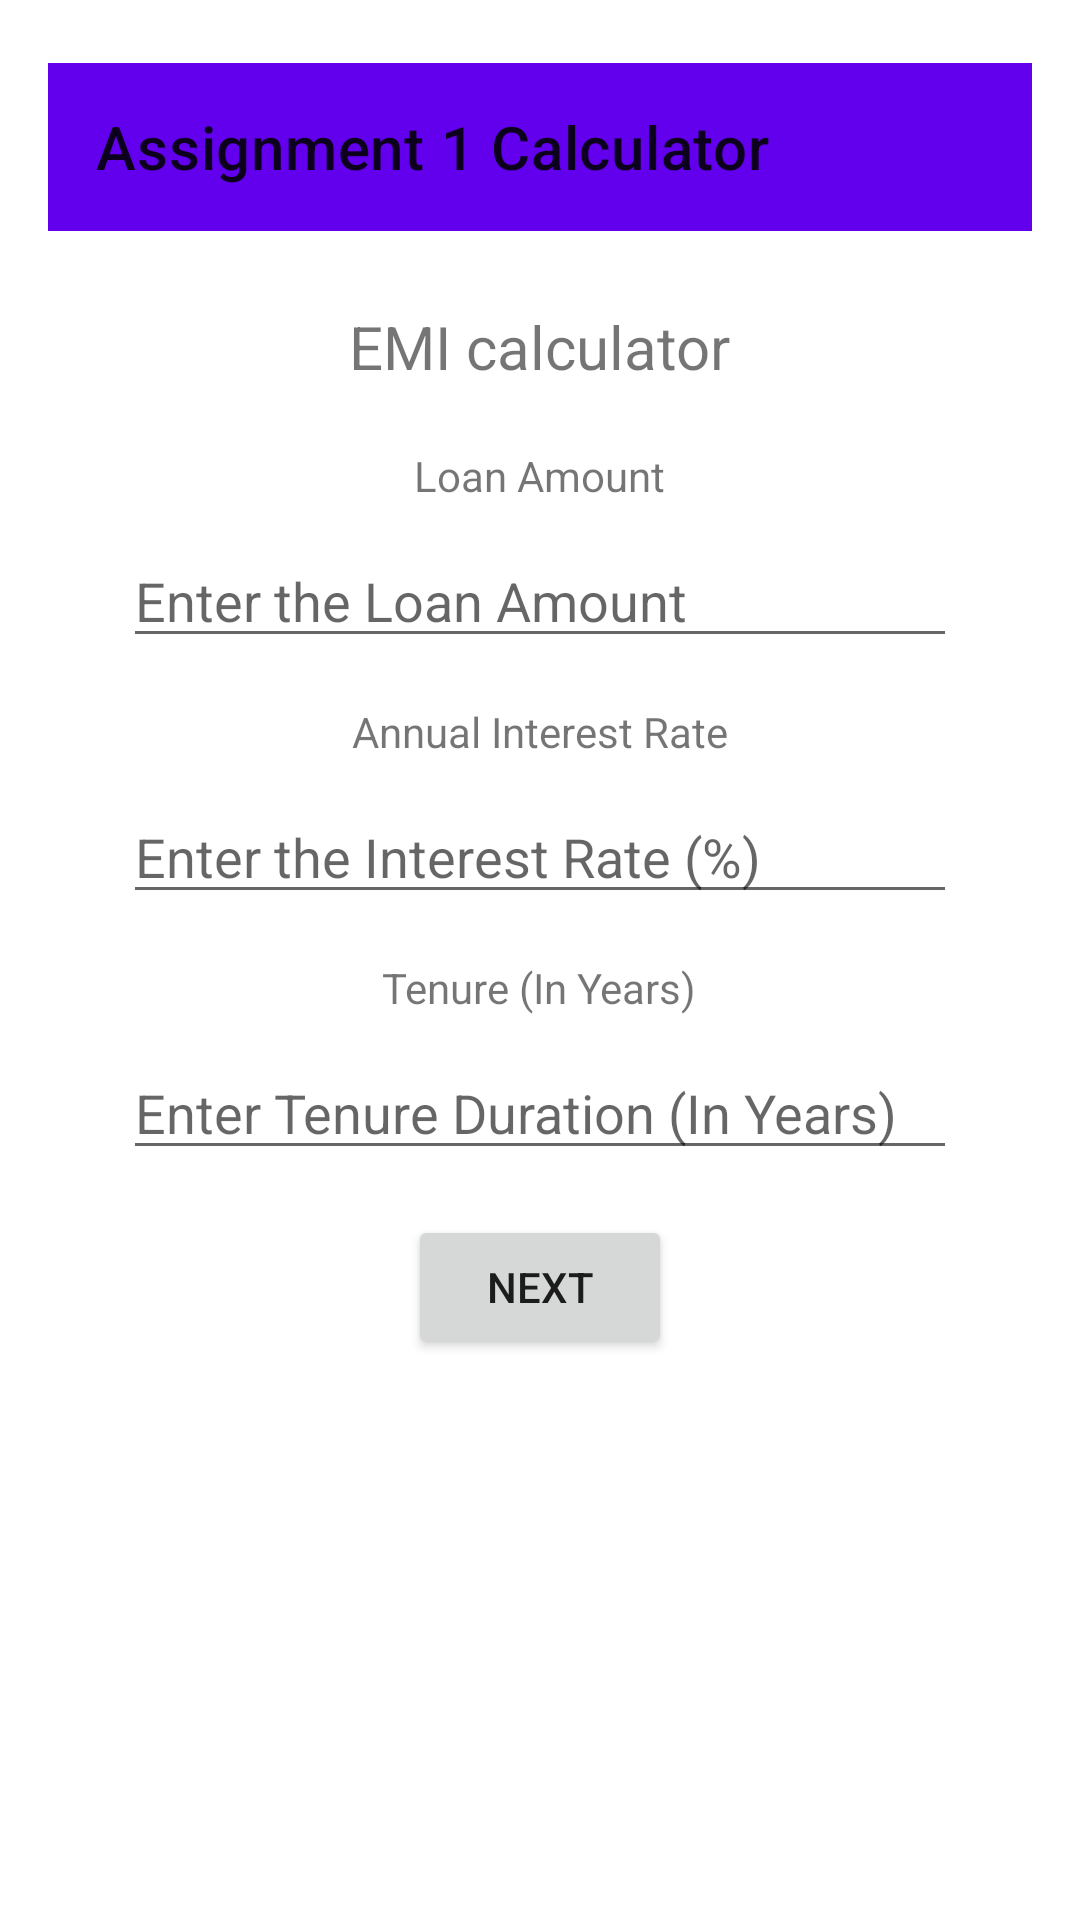

Here is an Android app screen rendered from its layout file. Give the layout XML and the strings, colors and styles it references.
<!-- AndroidManifest.xml: application theme Theme.Assignment1_100748590 -->
<!-- res/layout/emi_calculator_layout.xml -->
<?xml version="1.0" encoding="utf-8"?>
<androidx.constraintlayout.widget.ConstraintLayout xmlns:android="http://schemas.android.com/apk/res/android"
    xmlns:tools="http://schemas.android.com/tools"
    android:layout_width="match_parent"
    android:layout_height="match_parent">


    <LinearLayout
        android:layout_marginTop="5dp"
        android:layout_width="match_parent"
        android:layout_height="match_parent"
        android:orientation="vertical"
        android:padding="16dp">

        <include layout="@layout/calculator_header" />



        <LinearLayout
            android:layout_width="match_parent"
            android:layout_height="wrap_content"
            android:gravity="center"
            android:orientation="vertical"
            android:padding="25dp">

            <TextView
                android:layout_width="wrap_content"
                android:layout_height="wrap_content"
                android:text="EMI calculator"
                android:textSize="20dp"
                android:layout_marginBottom="20dp"
                />


            <TextView
                android:layout_width="wrap_content"
                android:layout_height="wrap_content"
                android:text="Loan Amount"
                android:layout_marginBottom="10dp"/>

            <EditText
                android:id="@+id/emiLoanAmount"
                android:layout_width="match_parent"
                android:layout_height="wrap_content"
                android:hint="Enter the Loan Amount"
                android:inputType="number"
                android:layout_marginBottom="15dp"
                />


            <TextView
                android:layout_width="wrap_content"
                android:layout_height="wrap_content"
                android:text="Annual Interest Rate"
                android:layout_marginBottom="10dp"/>
            <EditText
                android:id="@+id/emiInterestRate"
                android:layout_width="match_parent"
                android:layout_height="wrap_content"
                android:hint="Enter the Interest Rate (%)"
                android:inputType="numberDecimal"
                android:layout_marginBottom="15dp"
                />

            <TextView
                android:layout_width="wrap_content"
                android:layout_height="wrap_content"
                android:text="Tenure (In Years)"
                android:layout_marginBottom="10dp"/>
            <EditText
                android:id="@+id/emiTenure"
                android:layout_width="match_parent"
                android:layout_height="wrap_content"
                android:hint="Enter Tenure Duration (In Years)"
                android:inputType="number"
                android:layout_marginBottom="15dp"
                />

            <Button
                android:id="@+id/incomeExpenseButton"
                android:layout_width="wrap_content"
                android:layout_height="wrap_content"
                android:layout_weight="1"
                android:layout_marginBottom="70dp"
                android:text="Next" />



        </LinearLayout>

    </LinearLayout>

</androidx.constraintlayout.widget.ConstraintLayout>
<!-- res/layout/calculator_header.xml (included above) -->
<?xml version="1.0" encoding="utf-8"?>
<com.google.android.material.appbar.AppBarLayout
    xmlns:android="http://schemas.android.com/apk/res/android"
    xmlns:app="http://schemas.android.com/apk/res-auto"
    android:layout_width="match_parent"
    android:layout_height="wrap_content">

    <com.google.android.material.appbar.MaterialToolbar
        android:id="@+id/toolbar"
        android:layout_width="match_parent"
        android:layout_height="?attr/actionBarSize"
        app:title="Assignment 1 Calculator"
        app:titleCentered="false" />



</com.google.android.material.appbar.AppBarLayout>
<!-- resources referenced by this layout -->
<resources>
  <style name="Theme.Assignment1_100748590" parent="Base.Theme.Assignment1_100748590" />
  <style name="Base.Theme.Assignment1_100748590" parent="Theme.MaterialComponents.DayNight.NoActionBar">
          
          <item name="colorPrimary">@color/purple_500</item>
          <item name="colorPrimaryVariant">@color/purple_700</item>
          <item name="colorOnPrimary">@android:color/white</item>
      </style>
  <!-- not gathered from this repository: default colours our renderer supplied (Android Studio template values) -->
  <color name="purple_500">#FF6200EE</color>
  <color name="purple_700">#FF3700B3</color>
</resources>
